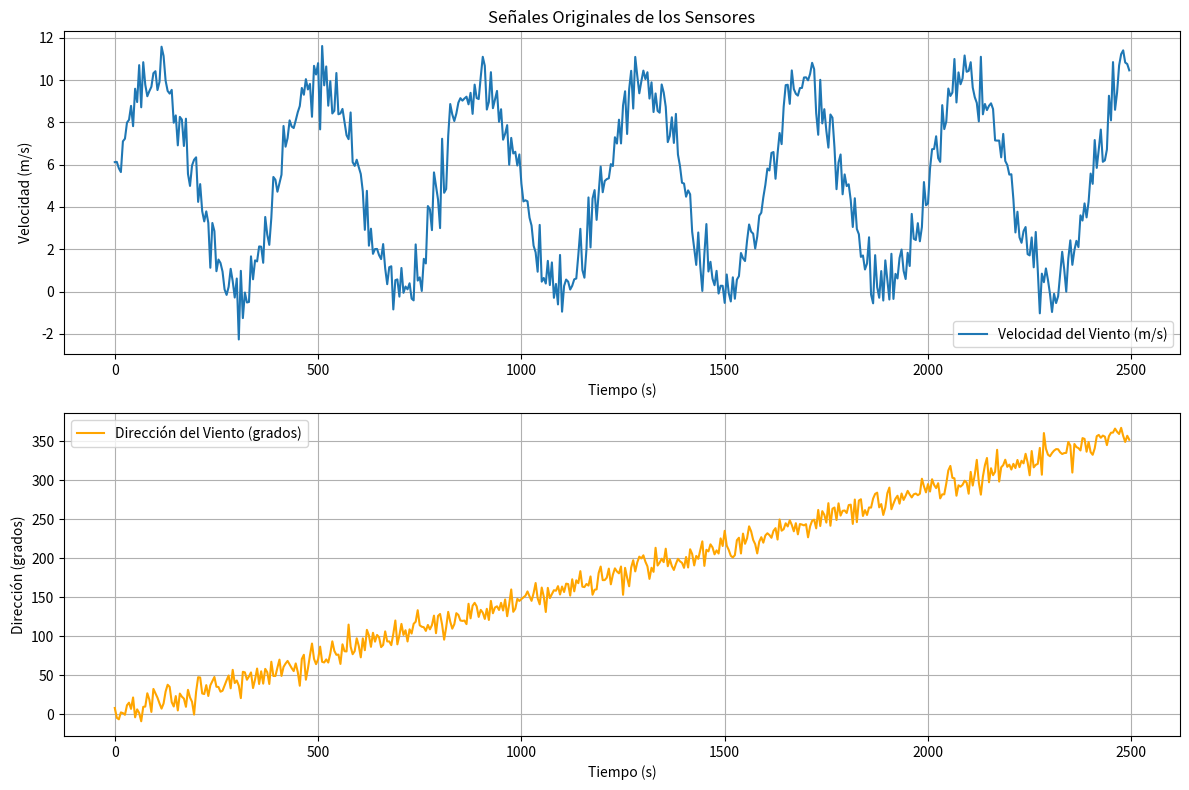
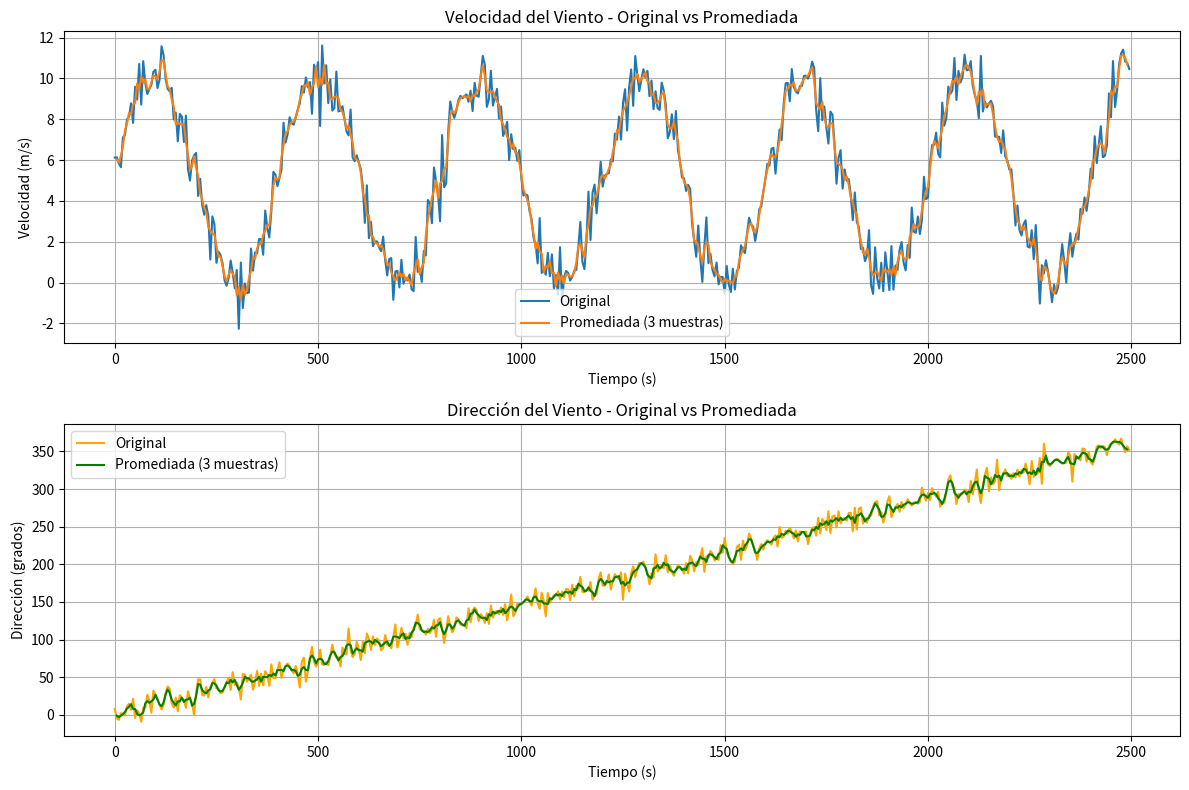

Source code (Python) for these figures, in order: (Note: this script raises an exception after producing the figures.)
import pandas as pd
import numpy as np
import matplotlib.pyplot as plt
from scipy.signal import butter, filtfilt, freqz
from scipy.fft import fft, fftfreq

# 1. Cargar los datos y graficar señales originales
def cargar_datos():
    # Como solo tenemos un archivo en el ejemplo, lo cargamos directamente
    datos = pd.DataFrame({
        'Tiempo': [0,1,2,3,4,5,6,7,8,9,10,11,12,13,14,15,16,17,18,19,20,21,22,23,24,25,26,27,28,29,30,31,32,33,34,35,36,37,38,39,40,41,42,43,44,45,46,47,48,49,50,51,52,53,54,55,56,57,58,59,60,61,62,63,64,65,66,67,68,69,70,71,72,73,74,75,76,77,78,79,80,81,82,83,84,85,86,87,88,89,90,91,92,93,94,95,96,97,98,99,100,101,102,103,104,105,106,107,108,109,110,111,112,113,114,115,116,117,118,119,120,121,122,123,124,125,126,127,128,129,130,131,132,133,134,135,136,137,138,139,140,141,142,143,144,145,146,147,148,149,150,151,152,153,154,155,156,157,158,159,160,161,162,163,164,165,166,167,168,169,170,171,172,173,174,175,176,177,178,179,180,181,182,183,184,185,186,187,188,189,190,191,192,193,194,195,196,197,198,199,200,201,202,203,204,205,206,207,208,209,210,211,212,213,214,215,216,217,218,219,220,221,222,223,224,225,226,227,228,229,230,231,232,233,234,235,236,237,238,239,240,241,242,243,244,245,246,247,248,249,250,251,252,253,254,255,256,257,258,259,260,261,262,263,264,265,266,267,268,269,270,271,272,273,274,275,276,277,278,279,280,281,282,283,284,285,286,287,288,289,290,291,292,293,294,295,296,297,298,299,300,301,302,303,304,305,306,307,308,309,310,311,312,313,314,315,316,317,318,319,320,321,322,323,324,325,326,327,328,329,330,331,332,333,334,335,336,337,338,339,340,341,342,343,344,345,346,347,348,349,350,351,352,353,354,355,356,357,358,359,360,361,362,363,364,365,366,367,368,369,370,371,372,373,374,375,376,377,378,379,380,381,382,383,384,385,386,387,388,389,390,391,392,393,394,395,396,397,398,399,400,401,402,403,404,405,406,407,408,409,410,411,412,413,414,415,416,417,418,419,420,421,422,423,424,425,426,427,428,429,430,431,432,433,434,435,436,437,438,439,440,441,442,443,444,445,446,447,448,449,450,451,452,453,454,455,456,457,458,459,460,461,462,463,464,465,466,467,468,469,470,471,472,473,474,475,476,477,478,479,480,481,482,483,484,485,486,487,488,489,490,491,492,493,494,495,496,497,498,499],
        'Velocidad_Viento_mps': [6.119484349268802,6.13200242496944,5.829876621137293,5.6496773971150684,7.103663622765609,7.228205470162848,7.98610707471992,8.12063026492532,8.778568433717833,7.819052072402464,9.589449158440198,8.960109511754075,10.70529366997495,8.711850567298807,10.84380366347404,9.777726289326552,9.23414817858421,9.474740934744927,9.682163856420232,10.323919425787171,10.4182683904284,9.525626665514775,9.918958029166904,11.575665888877875,11.137317117556337,9.96845659829566,9.4854354034764,9.35922588314507,9.535899350059072,7.98379577584143,8.32963267599406,6.912372982548846,8.25830475954659,8.130249575341937,6.883403328858234,8.172606572457475,5.564472441472865,4.995726915111672,5.961733780049133,6.229974120728949,6.3471421531662955,4.240597111065626,5.080772341543883,3.8019664051199076,3.3168131881726097,3.79351078816389,3.2519058040330027,1.126393450832855,3.2423060183183523,2.856832841667045,0.9640159328596392,1.5146129987497738,1.350139177151454,0.9453381908886639,0.1047232559818263,-0.15669635690687522,0.22427416173107645,1.0763336134191088,0.4964384206998584,-0.2810781343345243,0.6173589685186758,-2.2634207651697,0.9805708573219944,-1.2536206250108628,-0.045235334598274834,-0.5151335782573491,-0.490777801518564,1.6654606081323529,0.5807540670757487,1.475173277384418,1.4269296309639141,2.13439242012758,2.122531251385838,1.3611133970693976,3.5270609568599776,2.6915775716454977,2.209649509197461,3.4902810519477434,5.418435507306293,5.28788191505157,4.721078292473711,5.1128893151844785,5.524864284227243,7.828625206128201,6.850633333659979,7.2574504795783055,8.094179261923207,7.803524150800952,7.7316925448057985,8.090160362382937,8.478252898401486,8.77225203879228,9.62718860678432,9.304757530416298,10.041144682714302,9.554824398469568,9.81819073372864,8.263289054362696,10.671503842737673,10.261777449384033,10.798408087887722,7.667582366110687,11.60914146680027,9.750177899464246,10.641828834865782,8.78747292085601,9.945251744991893,8.420468371231538,8.546069803318094,10.33325491109359,8.382987985322059,8.4211865401947,8.63498044601337,8.009038333957827,7.3902876228126,7.205385963798425,8.467817440065359,6.121131781652659,5.943051562573134,6.232818995445318,5.884420746366389,5.557328765809079,4.728811852422191,2.91836925053609,4.7616602539661415,2.1695065237596087,2.9721558734934908,1.7840864964047727,2.009763061263242,2.0157696865918657,1.7215518664274851,1.5355067753880696,2.2458840433721816,1.099626619440723,0.34964207082564525,1.1518720720742546,1.196293809663945,-0.8439358540979779,0.5394783529041971,0.5763515251830792,-0.23805080268799267,1.1159787819836553,-0.05848617260170891,0.23861156078884904,0.1062599590971352,0.393065575508741,-0.33205269045800356,-0.41524152784589474,2.230519078705239,0.5204010933451825,0.671352214502212,0.030047667466106542,1.5499043403860315,1.3290353416942573,4.043659629411364,3.8944365096486537,2.904394751983081,5.634721824995911,5.0032400643921235,4.347839414553873,3.0004754281011388,7.225049536711818,4.6705143517902705,4.850907821714009,7.363141317482439,8.86521908689686,8.37737075350615,8.063620119621635,8.414729734794593,8.929972688675164,9.142676777762151,9.026982967175654,9.128445855036237,9.21312631945084,8.851860949848495,9.394857601063011,8.400917130119456,9.783177900552584,9.147568817254955,9.101715214893023,10.143915320922783,11.098188497741319,10.67309498777754,8.605449119089844,8.963580072219498,10.37201461294701,8.669042706111195,9.08349430177284,9.485126651094376,8.027354264109247,8.619834310849505,7.180019845716357,7.457832146301397,7.868318370893775,5.995557511872406,7.265796952193773,6.5293747327334035,6.609218782813255,5.961303632452882,6.483607822618297,5.100179602118328,4.264180088460574,4.315665677224671,4.267411603949588,3.4940030843858376,3.1190561911376657,2.1684541510568685,1.8571864423795024,0.9389895210978827,3.1524211528986346,0.46937550575423326,0.6436460137631167,0.38018921566990127,1.4527386797850976,0.3090076364245428,1.3787959955825557,-0.2940750808708622,0.36134572779065854,-0.6067193455834916,1.7315326335530703,-0.9500787352236103,0.26326989951598345,0.5685798017699896,0.4691896759728138,0.09648729142206428,0.2767457776568252,0.58001655664145,0.6191975769267402,1.7260183215611824,2.966388573272919,1.018472666061002,0.6569173746858148,1.9904480998566276,4.451274646543709,2.0871078469264823,4.397876282529808,4.797075679386404,3.3899025873540674,4.6730141381470585,5.9104218198636005,4.696697807210007,5.229431190557333,5.31682759404224,5.355421434725236,6.025662935821936,5.934264948415634,7.297219273305108,6.996514238732825,8.125954990894959,7.002523724688015,8.80023809170429,9.468852997287296,7.450096457817575,9.562446077648522,10.43716781492047,8.651684847603466,11.09334049094593,10.197064809481219,9.37443221836896,9.939971406539474,10.446661530017378,10.04539098179557,10.369446496932783,9.125310727524893,9.890771240704632,8.48842606503245,9.36605177186288,8.54007470859863,8.456661017802933,9.790904368168512,9.40858200240816,8.734550738376665,7.065076049724305,7.359366063823905,8.240430658681081,7.02679069273737,8.400548603860088,6.481881090795035,5.935811618393188,5.14500230727723,5.10683272382583,4.485728652256342,4.784314616149735,4.598135034156138,2.8261234597188984,2.021596475328322,1.2610832028196364,2.7939002379502966,1.1783804535985392,0.03044728398709773,1.7753289776920336,3.1923697859460876,0.950058298893356,1.4075917977908579,0.6104308658962091,0.3014906148906546,0.9799786049144475,-0.09406923733930408,0.275472148281834,0.27277157629117144,-0.5344723629144381,0.8090472109635779,-0.07840950833201621,-0.4664457295826606,0.6739252933805528,-0.3381720479892638,0.567512304953464,0.7295039809141771,1.823631480790528,1.5777287583037995,1.4444445270711403,2.4069727977093063,3.1732397777514816,2.8337554215017438,2.7383295971769543,2.037113852294425,2.602824097664968,3.588593417236745,3.7302179130714097,4.458127478972411,5.045319939917681,5.816049682124607,5.725773302753881,6.5564281343404724,6.59666450372282,5.333043908742341,6.518484183642721,7.497222779002445,6.971170467189461,8.72718322564788,9.760134571807683,9.77703930935801,8.874330675130574,10.455781731250417,9.573966586703532,9.349728885662,9.264560450643016,9.619873852797875,9.627900248142705,10.120919646566028,10.128459184839892,9.987023484788374,10.287992238772771,10.814366621817456,10.51492588982883,8.431479287796511,7.411895713020282,10.01065675076188,7.95158201314241,8.622217506486004,7.599443485085257,6.805655891586909,8.372096444026216,8.219816951821864,6.808744178116359,4.8405833281095365,6.108089413272748,6.480670023601576,4.599043070181844,5.538983414462557,4.987752120661609,5.0711377210416675,4.313491969530169,3.0543180280152273,4.4121722294568695,2.95975917975297,2.7082038696943296,1.6408928091616906,1.7064479375844313,1.0449175871275638,1.326109246128537,2.567336956113719,-0.1426058862198143,-0.5540499400718468,1.7219036410530448,0.21314339572207675,-0.290540772403705,0.9700741479284782,-0.4229341347651788,1.4762211021719105,0.5423406970714162,-0.3749157951822025,1.7874048676367127,-0.3464215403910609,0.8383937161316756,0.620036401768765,1.5863604105771991,1.9860081356110213,0.9805183473778671,0.595235875722901,1.8324438084185484,1.210587462547391,3.671783536558914,2.4967354412864426,2.437790260252562,3.2343270828664785,2.377213996501508,3.055481949911939,5.178158801154393,4.08218909818365,4.162471213854442,5.821617680661031,6.7307356489315495,6.742389467811564,7.341923120519393,6.307981090969869,6.13250396530425,8.813559745144142,7.680782390388637,8.046573828486876,9.59808921941197,9.247013835520683,9.409795189540015,10.99520269769133,8.940218036637718,10.361669765021427,9.800893081393435,10.076723425078985,11.161216444105714,10.390855273697337,10.430636863239707,10.842592538513482,9.64647951934138,9.19048186811718,8.919435226258937,8.046312391055634,11.099998324894106,8.380634129193114,8.86808207300613,8.580579188089017,8.781459264180025,8.899830011682347,8.627305052150167,7.146030872724581,7.136255127668607,7.139481122216106,6.346132070927931,7.453103280095535,6.174952286511749,5.980197707479088,5.530305014933919,5.54648360734904,4.362644921761795,2.7953076223557956,3.7746653895273905,2.5654973231411162,2.3071541559024706,2.8565983914243533,3.051700195684549,1.769777019737921,1.711532504146435,2.5597421277080237,1.1475175717161157,2.818145669573862,0.9973750955634102,-1.0280078698810837,0.8473907154078658,0.4430771059178392,1.0933605002905107,0.5539584123503273,-0.11076478718701817,-0.9640252576971321,-0.10566030880451041,-0.5422659653558303,-0.21970134131954816,0.8514650609800458,1.8808909825392848,1.0525364020879142,-0.0017914215028839164,1.5536523065759484,2.4217712833837877,1.2649334348935695,1.953860005199281,2.3992577322036097,2.102128850836456,3.605207185249638,3.358156509239022,4.168399135846099,3.5078339325571544,4.257737881102056,5.57790508626221,5.094028956965788,7.1637434061878755,5.8475178707878275,6.724832752476248,7.659489827323908,6.135259912351314,6.2038457739951145,6.718401209806298,9.25730752439266,8.094047389218765,10.848589256534757,8.593686892948817,9.410841864328093,10.688720582996133,11.224271973083734,11.404485442784885,10.8285425864629,10.757691723624857,10.458608228026584],
        'Direccion_Viento_deg': [7.783610761666377,-4.791857163285335,-6.741988834223072,2.1262554258904798,1.1781537747507156,-0.932280493272752,11.283874474567153,14.593052085705107,6.644068862918473,21.25530081055262,-4.216891141335051,5.983405407202818,1.4717767939719515,-9.3053661707306,9.253193141573007,9.582524916167163,26.65449743242131,18.548116845547774,2.7181317567079493,32.22092566334189,26.61033695525353,20.940977034686156,13.57515901150168,6.965607632765201,13.557932239289471,28.88748619704186,37.565863059346086,34.87243528272189,15.27150578213726,9.683825667109886,23.00886246911204,4.635606344371485,26.271677141847814,22.28397413701331,19.819634981317577,9.252969327332044,31.056001065697163,21.312991603380887,15.660831642897119,-0.6426221328164949,28.524850949493633,47.24251596669744,46.852592145478695,26.38903743413728,25.657879396382192,37.087742560750236,23.136145608117083,36.857918998194656,42.220802783846906,47.54933223884308,34.99845923520047,34.68326249823034,28.660174132434385,29.891196459601396,36.61521108098473,43.27365506816178,49.45584626233249,33.00821049319655,56.686885689595215,39.76876398957431,42.986327056515634,36.447883208521766,20.397597397270584,54.2004539636105,53.44843897092433,43.986724428817865,48.18990717224872,53.39939217704099,33.334541431134575,44.38947322653705,58.34264679621827,38.577105768307504,54.77557932166629,38.994181953765946,57.94429982433527,53.643585177025166,38.568681840944905,67.08739354457171,48.8140842320195,48.777475629856184,59.60569197230942,69.80637349428716,48.881781810216026,60.376798498479715,64.76816500330573,68.13105607263144,63.68441555277224,58.969721609166776,55.084097793512804,64.94143883046375,54.07860988014393,36.306495165053924,70.60559804157667,75.99934841086194,44.05067564458161,58.302692952900614,75.31154261005199,90.414954697117,70.76793707675408,63.99997058770866,70.1710355889516,86.46876419148185,66.98035820875464,66.16807993349747,70.05256477817967,66.06671391741287,77.54670315994795,93.2867845846956,80.99079273116028,75.95646497873713,76.28188731084457,64.28809191303343,89.47109777147159,80.58162802987198,80.27520086409375,114.7310756784486,86.50752908365686,76.72208949904815,80.69642403794457,97.16445709196753,87.53270410537763,72.73722021682633,97.03228934575203,81.87855914461007,108.01297776217545,100.80048065714648,86.24678104341248,104.25016361735112,92.83855510527403,101.40773675122219,98.44732817294474,85.85643345009126,88.60450167682538,106.0596081758116,93.13224667893458,93.16351536758003,88.36877420650647,102.87599065593461,119.98524919243145,89.40467085745726,101.04219456672757,115.64220555415429,101.44358608754284,107.48371796249734,93.05606471853119,108.68307097207648,103.2485573499545,115.69729995679862,118.43386051564751,133.17563642018615,113.79633173213576,111.97796316582166,111.38384301577335,106.62833707189311,114.2648384346169,108.6459858986097,114.00460976269613,126.21597535607958,103.69457434720358,125.87878561129044,128.37115067339863,114.73931473008922,95.42145100991405,111.28178012905568,131.0499454656111,118.57131937701118,109.5269776770509,115.19225078771782,129.36620026504553,127.14733568201379,120.01067900830304,119.45175588185312,119.92241850956177,115.33589815501497,141.43375689469443,122.7767953078866,138.89158520825495,142.6531605192245,138.1431089814796,124.56379687281951,133.63730090336608,130.07804393609084,122.00298139269871,135.00359281721603,120.68960208840197,145.07679388461563,129.27382702701607,136.6515965587284,138.1928787154614,133.49095026295922,142.66693801475273,132.77096343377474,146.95297297457245,125.50020319753253,140.94379579546413,159.78928999058286,131.11668675394426,135.06255029475147,147.69907849658915,145.07581781939598,147.5063009927356,149.61187130147664,151.7872146856177,157.25699841956222,150.97818656928513,145.18742345381457,155.0457370120273,168.03881934895216,148.43366253617427,140.73470695329357,162.2708066928697,150.716188360464,130.9133045398596,161.8342167715042,148.72671814046075,153.89466717695836,158.83980330569014,158.14499679779064,164.0545181713904,153.3251362943016,163.53105798176082,156.52453322416082,167.22810480887503,166.71367484013052,151.92561297955405,172.85982116175032,157.3603655488595,171.52057798281146,167.8328731340134,183.26183676795122,163.36534017628148,162.82683203881803,166.84580394112265,164.72820217165724,176.4794190194205,153.0368939156341,159.38317580853644,159.96197078420806,180.86307591973573,189.18613372581925,171.75550781462528,171.83178276809988,174.9405216311318,186.57878302608188,166.40646865809427,178.78368982734787,186.8719762978243,182.85094169939845,180.45581616598744,189.29046092567143,152.96767707000762,187.49875319530906,174.89924316872575,163.85367103143543,187.9920259952498,197.33658545162956,182.94551485372307,194.56874547202938,201.88278257988645,199.62914453584045,203.59964529371393,195.3412749107189,189.3943363890159,173.3403418810283,187.6193751187005,182.36753404683807,213.22942717497813,190.48114187567663,194.19204806784484,199.19485376040467,194.83602446372456,212.07051040430753,189.6135063826555,198.50607455237244,189.8552941430195,184.79977488779295,192.60230909094713,199.06963202951587,195.8669777548274,193.95579020126144,187.53682536328165,201.48894427371306,187.99279625968998,211.36055963689603,205.304397529345,190.6244850053507,202.82790922950136,199.11843594409416,210.55174510419178,221.48450446023142,190.04827530354254,210.67026079147416,208.6386720443336,217.67340076450463,213.81196628237686,204.8803066826118,209.9294606433338,205.8797414319651,225.32007138598598,215.49311648671943,235.01190685753008,216.11339186185378,210.35593233089537,203.02285607387174,200.84860323744056,203.7586405699451,222.99126651011483,226.12725023229933,205.94809297967865,231.43038314076114,218.3693894831656,225.38793011985547,240.76220628255425,234.3283931586553,223.39469352094167,217.8880777458471,206.00184598670694,221.04846680757578,226.84869761172303,219.80820472848814,229.08743032907694,231.8885188295877,229.5914401819192,226.0599741917654,234.9665467196673,238.4194064956941,223.81600922557155,249.5493237974627,235.17411867715737,237.06849622944847,244.68214423256558,240.652161312635,248.57136633913245,242.63124165201825,234.3556262535956,244.815035252061,230.48273792679336,243.7255970577652,243.02770009355538,241.99883142727458,243.5146248856107,226.70150954502358,240.75275092259037,247.88844901141113,249.27856391997398,238.1232485907404,261.777078408647,241.178251517855,260.2545720052674,255.55194361871685,245.53772690156197,270.4731089260951,241.50363168243518,263.3515417361,264.8858231804298,248.89379790923354,270.24465300064327,254.53953485401044,260.64693629279856,261.08321838771224,257.85691258529454,268.02808273159786,268.5748872055221,243.8746802676182,275.1234024287815,246.17508011964327,273.84546204341655,275.5070513682758,254.050335697848,261.5718571204542,255.34295331514062,264.97078969711265,264.75965715814255,276.3566053226934,282.38308746119606,283.95683810789956,265.09831973421694,269.34778126255475,255.32561807779047,264.82129933503813,283.24851633097455,290.4758282354823,262.69651128120074,269.83535740847105,276.21594243041073,280.00161158819606,269.82396480078353,282.88061044464087,274.62160652929083,279.9354772912172,286.262842480037,281.5842226981094,277.87614109473435,281.86390196074166,282.79637040794665,280.6998897011787,282.532039373329,301.82647170504714,292.1691944794124,284.32519681970837,294.96954404510734,285.3818051024399,301.1712463758664,293.8564219219809,289.8069785599577,296.07716925810274,276.611238479315,281.7723253109019,281.82074993600946,295.909430947637,312.5251499948509,318.23300146192634,303.02051101440753,302.36844474944456,280.0694226584726,293.37326200265977,291.6421624809176,294.03152401748883,299.27856181415206,296.9590942230287,282.6070018962421,310.59910256117536,293.1125697426019,306.9524686411115,326.02082669749973,296.80615408413576,281.4171247725367,304.5799577811989,319.1695963499857,328.4634745422059,297.3045040554758,315.2869922323652,306.3868954321994,310.7005164569586,338.9234334701703,298.1702967160485,316.45739661494576,319.3169317176543,326.2178632493935,317.05983153470896,319.88050539504104,313.60351432578204,320.93126941245106,315.5280772450259,325.8957188985605,316.70389663956365,324.89100393902186,321.5473718631502,333.8205025077217,322.76606276411513,306.26967531793116,337.3392150071399,316.3826769913738,319.6223366135118,320.9233870595651,341.34438093170814,306.96325786021305,360.4174853365999,340.3205680906605,332.71238914129157,330.6510599938371,334.7755407485766,337.8512242837934,339.8121558595006,339.6360446600345,335.6958068125525,333.54661579692674,334.7272671634649,335.01091719647314,349.0177009686706,344.3355672228086,309.7161136533572,346.3990077652976,342.50736194718775,341.092912435541,338.11481546911114,353.96112719986013,352.9152646212286,336.43122332176387,348.95052287124537,335.8834326545871,332.5238183521107,340.7728277541003,356.38393472382756,358.01125045376085,354.3308542009729,357.17095786847995,355.80178287114956,344.9451840477705,356.39922544673936,360.80409525227685,361.0629132981357,366.12913371474644,362.0430384720106,359.19448207541586,367.10150238316425,356.8547874075094,349.0212534877228,356.92933036056235,351.8309735519355]
    })
    
    # Ajustar escala de tiempo (cada dato cada 5 segundos)
    datos['Tiempo'] = datos['Tiempo'] * 5  # Convertir a segundos
    
    # Graficar señales originales
    plt.figure(figsize=(12, 8))
    
    plt.subplot(2, 1, 1)
    plt.plot(datos['Tiempo'], datos['Velocidad_Viento_mps'], label='Velocidad del Viento (m/s)')
    plt.title('Señales Originales de los Sensores')
    plt.xlabel('Tiempo (s)')
    plt.ylabel('Velocidad (m/s)')
    plt.legend()
    plt.grid(True)
    
    plt.subplot(2, 1, 2)
    plt.plot(datos['Tiempo'], datos['Direccion_Viento_deg'], label='Dirección del Viento (grados)', color='orange')
    plt.xlabel('Tiempo (s)')
    plt.ylabel('Dirección (grados)')
    plt.legend()
    plt.grid(True)
    
    plt.tight_layout()
    plt.show()
    
    return datos

# 2. Aplicar promediado móvil
def promediado_movil(datos):
    # Ventana de 3 muestras
    ventana = 3
    
    # Aplicar promediado móvil
    datos['Velocidad_promediada'] = datos['Velocidad_Viento_mps'].rolling(window=ventana, center=True).mean()
    datos['Direccion_promediada'] = datos['Direccion_Viento_deg'].rolling(window=ventana, center=True).mean()
    
    # Graficar señales originales y promediadas
    plt.figure(figsize=(12, 8))
    
    plt.subplot(2, 1, 1)
    plt.plot(datos['Tiempo'], datos['Velocidad_Viento_mps'], label='Original')
    plt.plot(datos['Tiempo'], datos['Velocidad_promediada'], label='Promediada (3 muestras)')
    plt.title('Velocidad del Viento - Original vs Promediada')
    plt.xlabel('Tiempo (s)')
    plt.ylabel('Velocidad (m/s)')
    plt.legend()
    plt.grid(True)
    
    plt.subplot(2, 1, 2)
    plt.plot(datos['Tiempo'], datos['Direccion_Viento_deg'], label='Original', color='orange')
    plt.plot(datos['Tiempo'], datos['Direccion_promediada'], label='Promediada (3 muestras)', color='green')
    plt.title('Dirección del Viento - Original vs Promediada')
    plt.xlabel('Tiempo (s)')
    plt.ylabel('Dirección (grados)')
    plt.legend()
    plt.grid(True)
    
    plt.tight_layout()
    plt.show()
    
    return datos

# 3. Aplicar filtro pasa bajas
def filtro_pasa_bajas(datos):
    # Frecuencia de muestreo (0.2 muestras por segundo = 1 muestra cada 5 segundos)
    fs = 0.2  # Hz
    nyquist = 0.5 * fs
    
    # Frecuencia de corte (0.1 en frecuencia normalizada)
    cutoff = 0.1  # Hz
    normal_cutoff = cutoff / nyquist
    
    # Diseñar filtro Butterworth
    b, a = butter(4, normal_cutoff, btype='low', analog=False)
    
    # Aplicar filtro
    datos['Velocidad_filtrada_pb'] = filtfilt(b, a, datos['Velocidad_Viento_mps'])
    datos['Direccion_filtrada_pb'] = filtfilt(b, a, datos['Direccion_Viento_deg'])
    
    # Graficar señales originales y filtradas
    plt.figure(figsize=(12, 8))
    
    plt.subplot(2, 1, 1)
    plt.plot(datos['Tiempo'], datos['Velocidad_Viento_mps'], label='Original')
    plt.plot(datos['Tiempo'], datos['Velocidad_filtrada_pb'], label='Filtrada pasa bajas')
    plt.title('Velocidad del Viento - Original vs Filtrada Pasa Bajas')
    plt.xlabel('Tiempo (s)')
    plt.ylabel('Velocidad (m/s)')
    plt.legend()
    plt.grid(True)
    
    plt.subplot(2, 1, 2)
    plt.plot(datos['Tiempo'], datos['Direccion_Viento_deg'], label='Original', color='orange')
    plt.plot(datos['Tiempo'], datos['Direccion_filtrada_pb'], label='Filtrada pasa bajas', color='green')
    plt.title('Dirección del Viento - Original vs Filtrada Pasa Bajas')
    plt.xlabel('Tiempo (s)')
    plt.ylabel('Dirección (grados)')
    plt.legend()
    plt.grid(True)
    
    plt.tight_layout()
    plt.show()
    
    return datos, b, a

# 4. Aplicar filtro pasa bandas
def filtro_pasa_bandas(datos):
    # Frecuencia de muestreo (0.2 muestras por segundo = 1 muestra cada 5 segundos)
    fs = 0.2  # Hz
    nyquist = 0.5 * fs
    
    # Frecuencias de corte (banda de interés)
    lowcut = 0.02  # Hz
    highcut = 0.08  # Hz
    
    # Normalizar frecuencias
    low = lowcut / nyquist
    high = highcut / nyquist
    
    # Diseñar filtro Butterworth pasa bandas
    b, a = butter(4, [low, high], btype='band', analog=False)
    
    # Aplicar filtro
    datos['Velocidad_filtrada_pbanda'] = filtfilt(b, a, datos['Velocidad_Viento_mps'])
    datos['Direccion_filtrada_pbanda'] = filtfilt(b, a, datos['Direccion_Viento_deg'])
    
    # Graficar señales filtradas con pasa bandas
    plt.figure(figsize=(12, 8))
    
    plt.subplot(2, 1, 1)
    plt.plot(datos['Tiempo'], datos['Velocidad_filtrada_pbanda'], label='Filtrada pasa bandas')
    plt.title('Velocidad del Viento - Filtrada Pasa Bandas')
    plt.xlabel('Tiempo (s)')
    plt.ylabel('Velocidad (m/s)')
    plt.legend()
    plt.grid(True)
    
    plt.subplot(2, 1, 2)
    plt.plot(datos['Tiempo'], datos['Direccion_filtrada_pbanda'], label='Filtrada pasa bandas', color='orange')
    plt.title('Dirección del Viento - Filtrada Pasa Bandas')
    plt.xlabel('Tiempo (s)')
    plt.ylabel('Dirección (grados)')
    plt.legend()
    plt.grid(True)
    
    plt.tight_layout()
    plt.show()
    
    return datos, b, a

# 5. Análisis de Fourier (FFT)
def analisis_fourier(datos, b_pb, a_pb, b_pbanda, a_pbanda):
    # Frecuencia de muestreo (0.2 muestras por segundo = 1 muestra cada 5 segundos)
    fs = 0.2  # Hz
    N = len(datos)
    
    # Calcular FFT para velocidad del viento
    yf_vel_orig = fft(datos['Velocidad_Viento_mps'].values)
    yf_vel_pb = fft(datos['Velocidad_filtrada_pb'].values)
    yf_vel_pbanda = fft(datos['Velocidad_filtrada_pbanda'].values)
    xf = fftfreq(N, 1/fs)[:N//2]
    
    # Graficar espectro de frecuencia para velocidad
    plt.figure(figsize=(12, 6))
    plt.plot(xf[:N//2], 2/N * np.abs(yf_vel_orig[0:N//2]), label='Original')
    plt.plot(xf[:N//2], 2/N * np.abs(yf_vel_pb[0:N//2]), label='Pasa bajas')
    plt.plot(xf[:N//2], 2/N * np.abs(yf_vel_pbanda[0:N//2]), label='Pasa bandas')
    plt.title('Espectro de Frecuencia - Velocidad del Viento')
    plt.xlabel('Frecuencia (Hz)')
    plt.ylabel('Amplitud')
    plt.legend()
    plt.grid(True)
    plt.show()
    
    # Calcular FFT para dirección del viento
    yf_dir_orig = fft(datos['Direccion_Viento_deg'].values)
    yf_dir_pb = fft(datos['Direccion_filtrada_pb'].values)
    yf_dir_pbanda = fft(datos['Direccion_filtrada_pbanda'].values)
    
    # Graficar espectro de frecuencia para dirección
    plt.figure(figsize=(12, 6))
    plt.plot(xf[:N//2], 2/N * np.abs(yf_dir_orig[0:N//2]), label='Original')
    plt.plot(xf[:N//2], 2/N * np.abs(yf_dir_pb[0:N//2]), label='Pasa bajas')
    plt.plot(xf[:N//2], 2/N * np.abs(yf_dir_pbanda[0:N//2]), label='Pasa bandas')
    plt.title('Espectro de Frecuencia - Dirección del Viento')
    plt.xlabel('Frecuencia (Hz)')
    plt.ylabel('Amplitud')
    plt.legend()
    plt.grid(True)
    plt.show()
    
    # Comparación de filtros
    print("Comparación de filtros:")
    print("- El filtro pasa bajas atenúa las altas frecuencias (ruido de alta frecuencia)")
    print("- El filtro pasa bandas aísla componentes en una banda específica de frecuencias")
    print("- El espectro muestra que el filtro pasa bajas es más efectivo para reducir ruido de alta frecuencia")
    print("- El filtro pasa bandas es útil para analizar componentes periódicas específicas en los datos")

# Función principal
def main():
    # 1. Cargar datos
    datos = cargar_datos()
    
    # 2. Aplicar promediado móvil
    datos = promediado_movil(datos)
    
    # 3. Aplicar filtro pasa bajas
    datos, b_pb, a_pb = filtro_pasa_bajas(datos)
    
    # 4. Aplicar filtro pasa bandas
    datos, b_pbanda, a_pbanda = filtro_pasa_bandas(datos)
    
    # 5. Análisis de Fourier
    analisis_fourier(datos, b_pb, a_pb, b_pbanda, a_pbanda)

if __name__ == "__main__":
    main()
